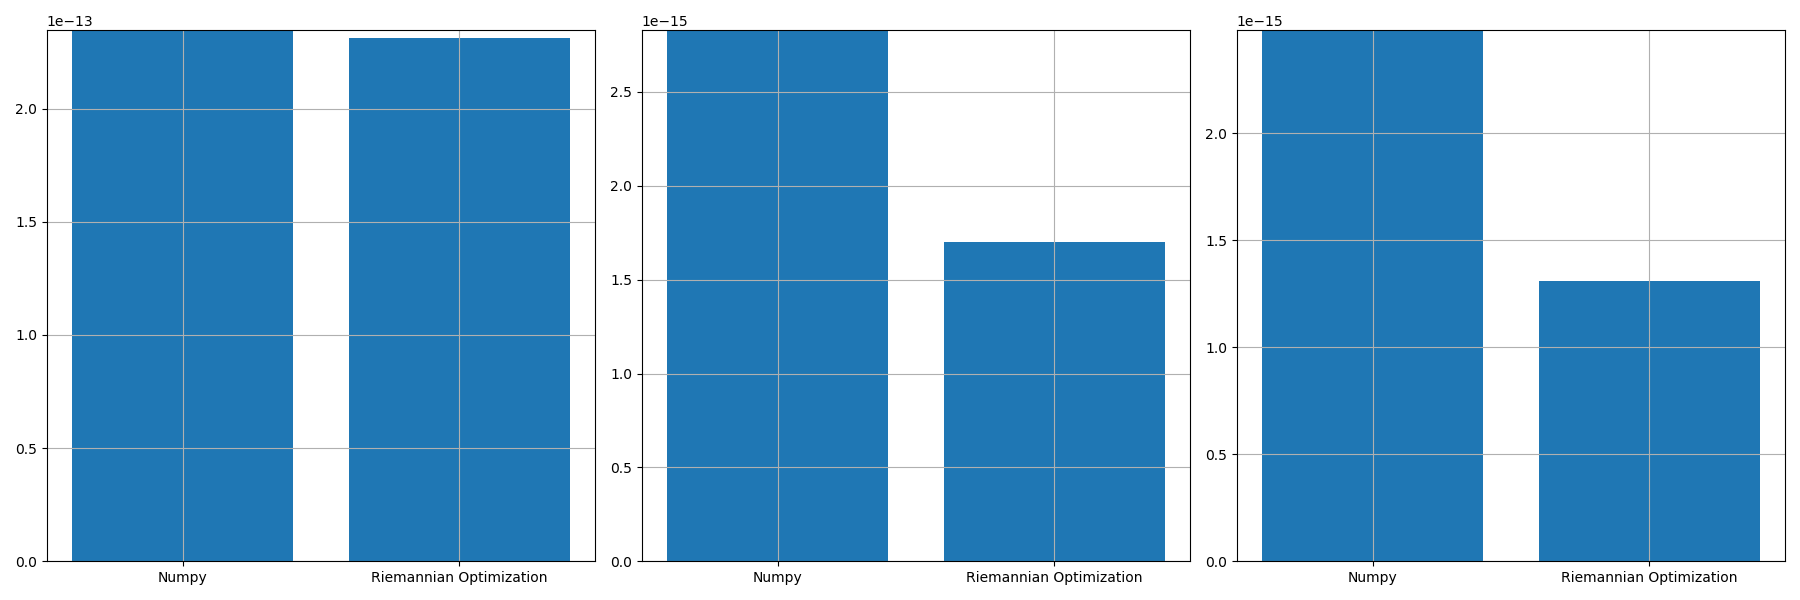

The data file committed next to this chart (first rows):
, norm_prop, norm_conv, norm_prop_IU, norm_prop_IV, norm_conv_IU0, norm_conv_IV0
0, 2.311899767043872e-13, 2.347029920808049e-13, 1.699800220480293e-15, 1.308397411672924e-15, 2.8285808849976146e-15, 2.482533635957188e-15
